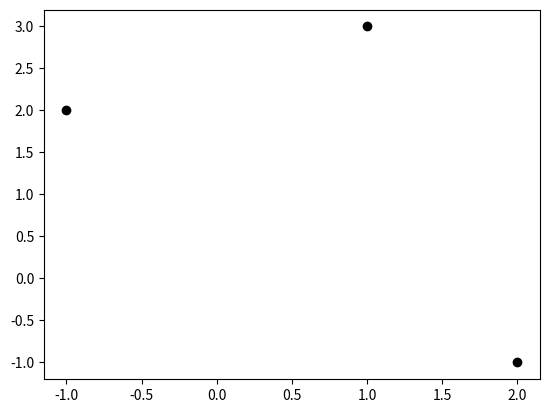

This chart was generated by the following Python code: (Note: this script raises an exception after producing the figure.)
import sympy.polys.polyfuncs
import sympy
import matplotlib.pyplot as plt
import numpy as np


def Lagrange(ListeAbscisse, ListeOrdonnée):
    X = sympy.symbols('X')
    if len(ListeAbscisse) != len(ListeOrdonnée):
        print("Les listes d'abscisses et d'ordonnées en entrée n'ont pas la même longueur")
        return 1
    expression = 0
    for k in range(len(ListeAbscisse)):
        terme = 1
        for j in range(len(ListeAbscisse)):
            if j != k:
                terme = terme * ((X - ListeAbscisse[j]) / (ListeAbscisse[k] - ListeAbscisse[j]))
        expression += terme * ListeOrdonnée[k]
    return expression

def DessinerGraphe(expression, echelle, ListeAbscisse, ListeOrdonnée):
    plt.scatter(ListeAbscisse, ListeOrdonnée, c='k')
    y = np.array(echelle)
    x = eval(expression)
    plt.plot(x, y)
    plt.legend()
    plt.show()

if __name__ == "__main__":
    ListeAbscisse = [1, -1, 2]
    ListeOrdonnée = [3, 2, -1]


    result=sympy.simplify(Lagrange(ListeAbscisse, ListeOrdonnée))
    print(result)

    DessinerGraphe(str(result), range(-10,10), ListeAbscisse, ListeOrdonnée)
